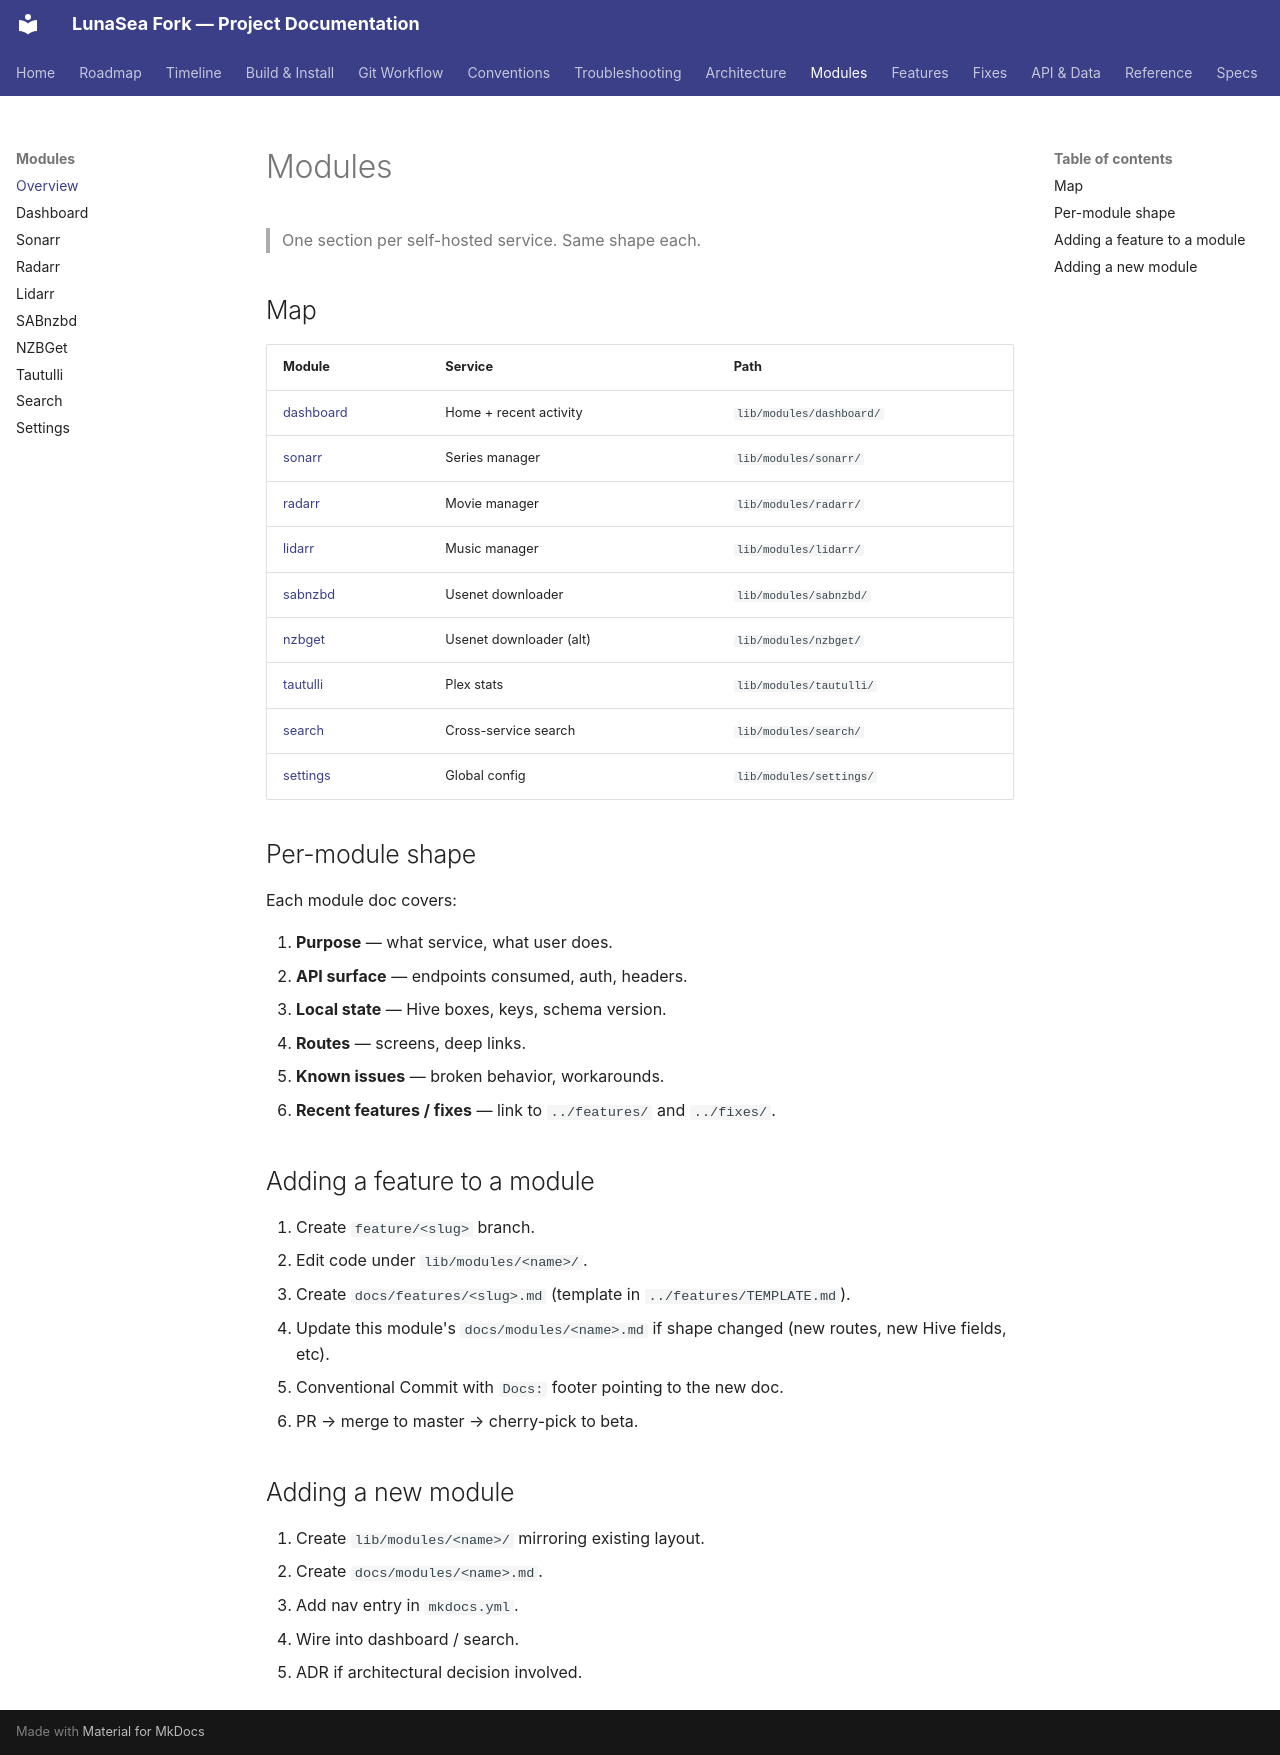

repository: carcheky/dashboarrcheky · page: modules/index.html · generator: mkdocs

# Modules

> One section per self-hosted service. Same shape each.

## Map

| Module | Service | Path |
|--------|---------|------|
| [dashboard](dashboard.md) | Home + recent activity | `lib/modules/dashboard/` |
| [sonarr](sonarr.md) | Series manager | `lib/modules/sonarr/` |
| [radarr](radarr.md) | Movie manager | `lib/modules/radarr/` |
| [lidarr](lidarr.md) | Music manager | `lib/modules/lidarr/` |
| [sabnzbd](sabnzbd.md) | Usenet downloader | `lib/modules/sabnzbd/` |
| [nzbget](nzbget.md) | Usenet downloader (alt) | `lib/modules/nzbget/` |
| [tautulli](tautulli.md) | Plex stats | `lib/modules/tautulli/` |
| [search](search.md) | Cross-service search | `lib/modules/search/` |
| [settings](settings.md) | Global config | `lib/modules/settings/` |

## Per-module shape

Each module doc covers:

1. **Purpose** — what service, what user does.
2. **API surface** — endpoints consumed, auth, headers.
3. **Local state** — Hive boxes, keys, schema version.
4. **Routes** — screens, deep links.
5. **Known issues** — broken behavior, workarounds.
6. **Recent features / fixes** — link to `../features/` and `../fixes/`.

## Adding a feature to a module

1. Create `feature/<slug>` branch.
2. Edit code under `lib/modules/<name>/`.
3. Create `docs/features/<slug>.md` (template in `../features/TEMPLATE.md`).
4. Update this module's `docs/modules/<name>.md` if shape changed (new routes, new Hive fields, etc).
5. Conventional Commit with `Docs:` footer pointing to the new doc.
6. PR → merge to master → cherry-pick to beta.

## Adding a new module

1. Create `lib/modules/<name>/` mirroring existing layout.
2. Create `docs/modules/<name>.md`.
3. Add nav entry in `mkdocs.yml`.
4. Wire into dashboard / search.
5. ADR if architectural decision involved.
